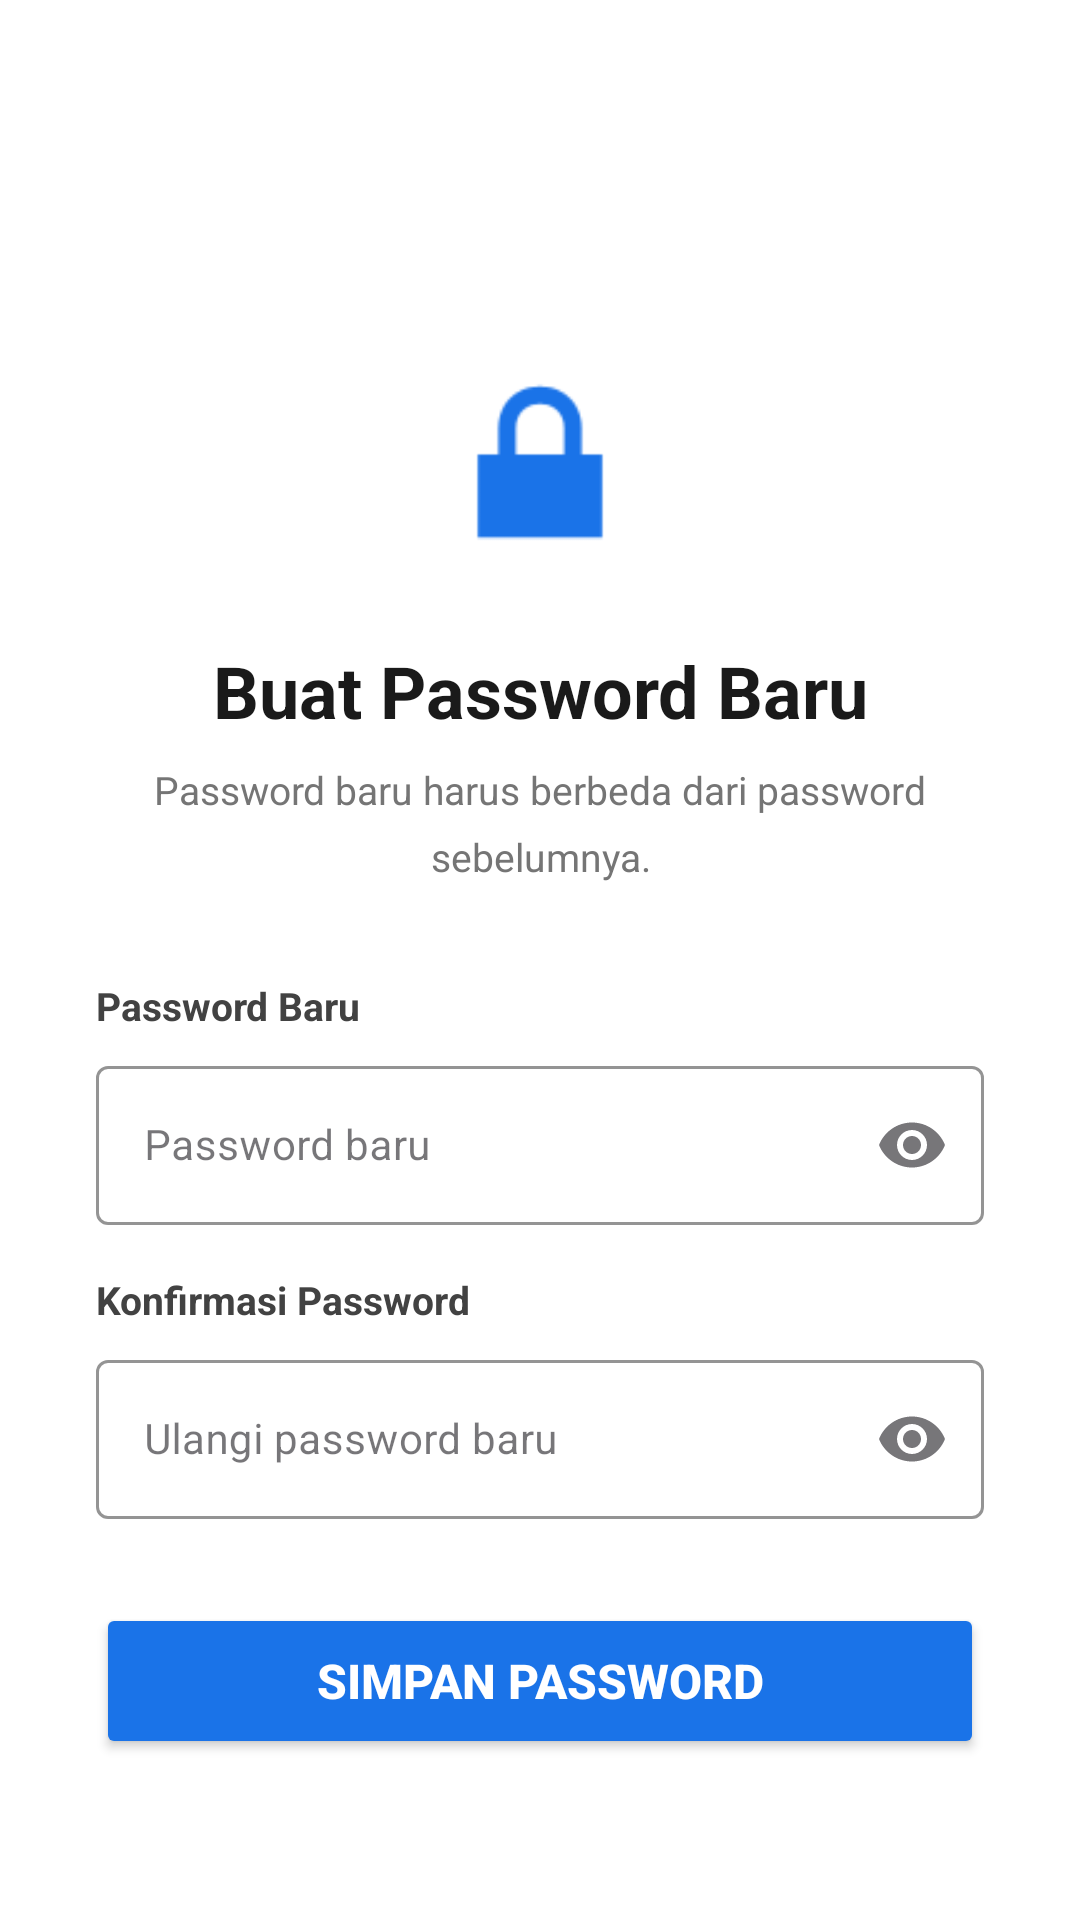

Produce the Android XML layout that renders to this screen, including the resource entries it uses.
<!-- AndroidManifest.xml: application theme Theme.Labpc -->
<!-- res/layout/activity_reset_password.xml -->
<?xml version="1.0" encoding="utf-8"?>
<ScrollView
    xmlns:android="http://schemas.android.com/apk/res/android"
    xmlns:app="http://schemas.android.com/apk/res-auto"
    android:layout_width="match_parent"
    android:layout_height="match_parent"
    android:background="#FFFFFF"
    android:fillViewport="true">

    <androidx.constraintlayout.widget.ConstraintLayout
        android:layout_width="match_parent"
        android:layout_height="wrap_content"
        android:paddingHorizontal="32dp"
        android:paddingTop="50dp"
        android:paddingBottom="32dp">

        
        <ImageButton
            android:id="@+id/btnBack"
            android:layout_width="40dp"
            android:layout_height="40dp"
            android:src="@drawable/ic_arrow_back_24"
            android:background="?attr/selectableItemBackgroundBorderless"
            android:tint="#1A1A1A"
            app:layout_constraintStart_toStartOf="parent"
            app:layout_constraintTop_toTopOf="parent" />

        
        <ImageView
            android:id="@+id/imgIcon"
            android:layout_width="80dp"
            android:layout_height="80dp"
            android:src="@android:drawable/ic_lock_lock"
            android:tint="#1A73E8"
            android:layout_marginTop="24dp"
            app:layout_constraintEnd_toEndOf="parent"
            app:layout_constraintStart_toStartOf="parent"
            app:layout_constraintTop_toBottomOf="@+id/btnBack" />

        
        <TextView
            android:id="@+id/tvTitle"
            android:layout_width="wrap_content"
            android:layout_height="wrap_content"
            android:text="Buat Password Baru"
            android:textSize="24sp"
            android:textStyle="bold"
            android:textColor="#1A1A1A"
            android:layout_marginTop="20dp"
            app:layout_constraintEnd_toEndOf="parent"
            app:layout_constraintStart_toStartOf="parent"
            app:layout_constraintTop_toBottomOf="@+id/imgIcon" />

        <TextView
            android:id="@+id/tvSubtitle"
            android:layout_width="0dp"
            android:layout_height="wrap_content"
            android:text="Password baru harus berbeda dari password sebelumnya."
            android:textSize="13sp"
            android:textColor="#757575"
            android:textAlignment="center"
            android:lineSpacingMultiplier="1.4"
            android:layout_marginTop="8dp"
            app:layout_constraintEnd_toEndOf="parent"
            app:layout_constraintStart_toStartOf="parent"
            app:layout_constraintTop_toBottomOf="@+id/tvTitle" />

        
        <TextView
            android:id="@+id/tvPassword"
            android:layout_width="0dp"
            android:layout_height="wrap_content"
            android:text="Password Baru"
            android:textSize="13sp"
            android:textColor="#424242"
            android:textStyle="bold"
            android:layout_marginTop="32dp"
            app:layout_constraintEnd_toEndOf="parent"
            app:layout_constraintStart_toStartOf="parent"
            app:layout_constraintTop_toBottomOf="@+id/tvSubtitle" />

        
        <com.google.android.material.textfield.TextInputLayout
            android:id="@+id/tilPassword"
            android:layout_width="0dp"
            android:layout_height="wrap_content"
            android:layout_marginTop="6dp"
            app:boxStrokeColor="#1A73E8"
            app:hintTextColor="#1A73E8"
            app:endIconMode="password_toggle"
            style="@style/Widget.MaterialComponents.TextInputLayout.OutlinedBox"
            app:layout_constraintEnd_toEndOf="parent"
            app:layout_constraintStart_toStartOf="parent"
            app:layout_constraintTop_toBottomOf="@+id/tvPassword">

            <com.google.android.material.textfield.TextInputEditText
                android:id="@+id/etPassword"
                android:layout_width="match_parent"
                android:layout_height="wrap_content"
                android:hint="Password baru"
                android:inputType="textPassword"
                android:textColor="#1A1A1A"
                android:textColorHint="#9E9E9E"
                android:textSize="14sp" />
        </com.google.android.material.textfield.TextInputLayout>

        
        <TextView
            android:id="@+id/tvConfirmPassword"
            android:layout_width="0dp"
            android:layout_height="wrap_content"
            android:text="Konfirmasi Password"
            android:textSize="13sp"
            android:textColor="#424242"
            android:textStyle="bold"
            android:layout_marginTop="16dp"
            app:layout_constraintEnd_toEndOf="parent"
            app:layout_constraintStart_toStartOf="parent"
            app:layout_constraintTop_toBottomOf="@+id/tilPassword" />

        
        <com.google.android.material.textfield.TextInputLayout
            android:id="@+id/tilConfirmPassword"
            android:layout_width="0dp"
            android:layout_height="wrap_content"
            android:layout_marginTop="6dp"
            app:boxStrokeColor="#1A73E8"
            app:hintTextColor="#1A73E8"
            app:endIconMode="password_toggle"
            style="@style/Widget.MaterialComponents.TextInputLayout.OutlinedBox"
            app:layout_constraintEnd_toEndOf="parent"
            app:layout_constraintStart_toStartOf="parent"
            app:layout_constraintTop_toBottomOf="@+id/tvConfirmPassword">

            <com.google.android.material.textfield.TextInputEditText
                android:id="@+id/etConfirmPassword"
                android:layout_width="match_parent"
                android:layout_height="wrap_content"
                android:hint="Ulangi password baru"
                android:inputType="textPassword"
                android:textColor="#1A1A1A"
                android:textColorHint="#9E9E9E"
                android:textSize="14sp" />
        </com.google.android.material.textfield.TextInputLayout>

        
        <Button
            android:id="@+id/btnResetPassword"
            android:layout_width="0dp"
            android:layout_height="52dp"
            android:text="Simpan Password"
            android:textSize="16sp"
            android:textStyle="bold"
            android:backgroundTint="#1A73E8"
            android:textColor="#FFFFFF"
            android:layout_marginTop="28dp"
            app:cornerRadius="10dp"
            app:layout_constraintEnd_toEndOf="parent"
            app:layout_constraintStart_toStartOf="parent"
            app:layout_constraintTop_toBottomOf="@+id/tilConfirmPassword" />

    </androidx.constraintlayout.widget.ConstraintLayout>
</ScrollView>
<!-- resources referenced by this layout -->
<resources>
  <style name="Theme.Labpc" parent="Base.Theme.Labpc" />
  <style name="Base.Theme.Labpc" parent="Theme.Material3.DayNight.NoActionBar">
          
          
      </style>
</resources>
